4-way image classification set "mstar" from GitHub (Tao-ran-ju/-2026--); label vocabulary: BMP2 serial number 9563, BRDM-2, BTR70 serial number C71, BTR-60.

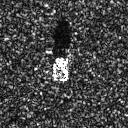
Label: BMP2 serial number 9563

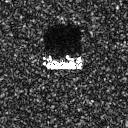
Label: BTR70 serial number C71

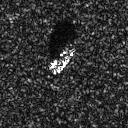
Label: BTR-60

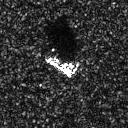
Label: BMP2 serial number 9563

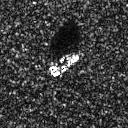
Label: BTR-60

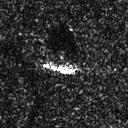
Label: BRDM-2
